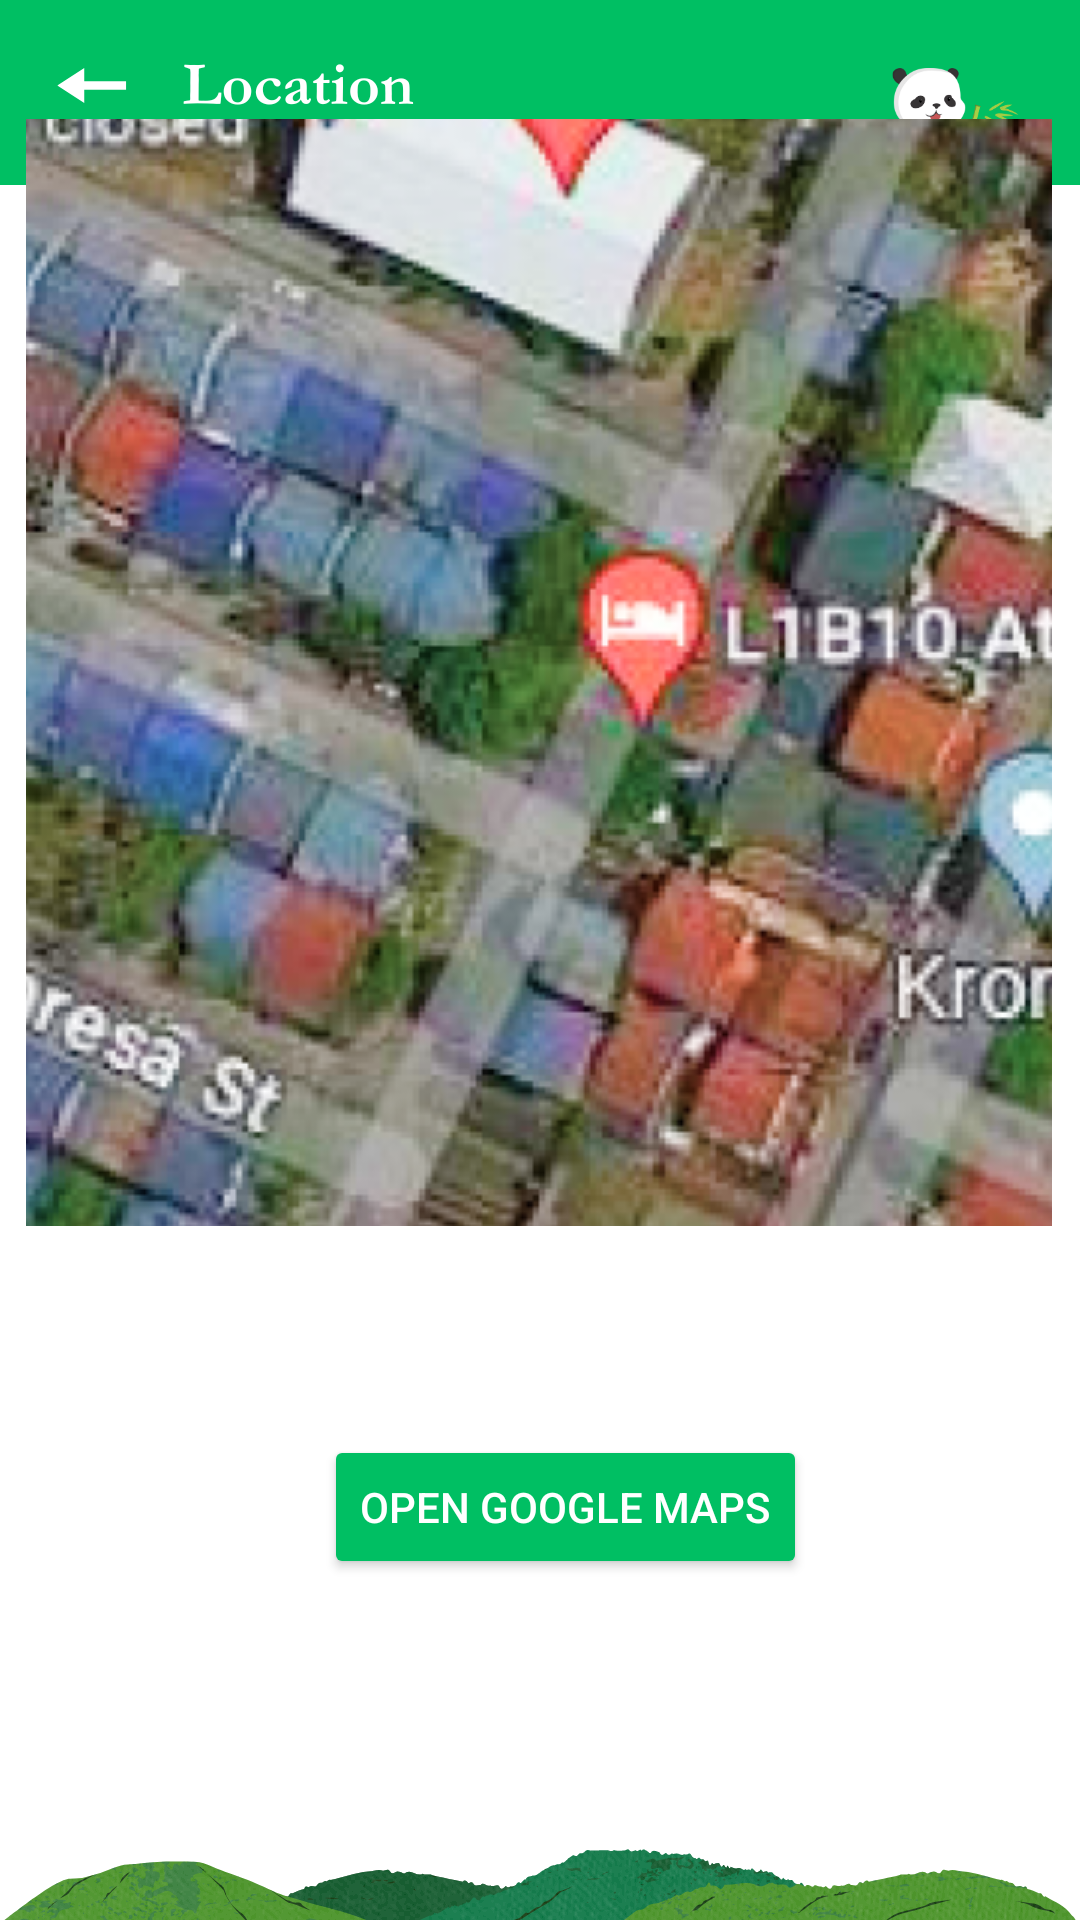

Here is an Android app screen rendered from its layout file. Give the layout XML and the strings, colors and styles it references.
<!-- AndroidManifest.xml: application theme Theme.Group4 -->
<!-- res/layout/location_map.xml -->
<?xml version="1.0" encoding="utf-8"?>
<androidx.constraintlayout.widget.ConstraintLayout xmlns:android="http://schemas.android.com/apk/res/android"
    xmlns:tools="http://schemas.android.com/tools"
    xmlns:app="http://schemas.android.com/apk/res-auto"
    android:layout_width="match_parent"
    android:layout_height="match_parent"
    android:background="@drawable/locationnew"
    tools:context=".LocationMap">

    <ImageView
        android:id="@+id/imageView"
        android:layout_width="154dp"
        android:layout_height="209dp"
        android:layout_marginStart="140dp"
        android:layout_marginTop="138dp"
        android:layout_marginEnd="140dp"
        android:layout_marginBottom="544dp"
        app:layout_constraintBottom_toBottomOf="parent"
        app:layout_constraintEnd_toEndOf="parent"
        app:layout_constraintHorizontal_bias="0.521"
        app:layout_constraintStart_toStartOf="parent"
        app:layout_constraintTop_toTopOf="parent"
        app:layout_constraintVertical_bias="0.0"
        app:srcCompat="@drawable/bambooicon" />

    <ImageButton
        android:id="@+id/imageView15"
        android:layout_width="342dp"
        android:layout_height="369dp"
        android:layout_marginStart="34dp"
        android:layout_marginTop="27dp"
        android:layout_marginEnd="35dp"
        android:layout_marginBottom="148dp"
        app:layout_constraintBottom_toBottomOf="parent"
        app:layout_constraintEnd_toEndOf="parent"
        app:layout_constraintStart_toStartOf="parent"
        app:layout_constraintTop_toBottomOf="@+id/imageView"
        app:srcCompat="@drawable/map" />

    <Button
        android:id="@+id/button5"
        android:layout_width="wrap_content"
        android:layout_height="wrap_content"
        android:layout_marginStart="108dp"
        android:layout_marginTop="28dp"
        android:layout_marginEnd="115dp"
        android:layout_marginBottom="72dp"
        android:backgroundTint="#00BF63"
        android:textColor="@color/white"
        android:text="Open Google Maps"
        app:layout_constraintBottom_toBottomOf="parent"
        app:layout_constraintEnd_toEndOf="parent"
        app:layout_constraintHorizontal_bias="0.0"
        app:layout_constraintStart_toStartOf="parent"
        app:layout_constraintTop_toBottomOf="@+id/imageView15" />


</androidx.constraintlayout.widget.ConstraintLayout>
<!-- resources referenced by this layout -->
<resources>
  <!-- drawable bambooicon: png bitmap (drawable, 54548 bytes) -->
  <!-- drawable locationnew: png bitmap (drawable, 96232 bytes) -->
  <!-- drawable map: png bitmap (drawable, 711515 bytes) -->
  <style name="Theme.Group4" parent="Base.Theme.Group4" />
  <style name="Base.Theme.Group4" parent="Theme.MaterialComponents.DayNight.NoActionBar">
          
          
      </style>
  <!-- not gathered from this repository: default colours our renderer supplied (Android Studio template values) -->
  <color name="white">#FFFFFFFF</color>
</resources>
